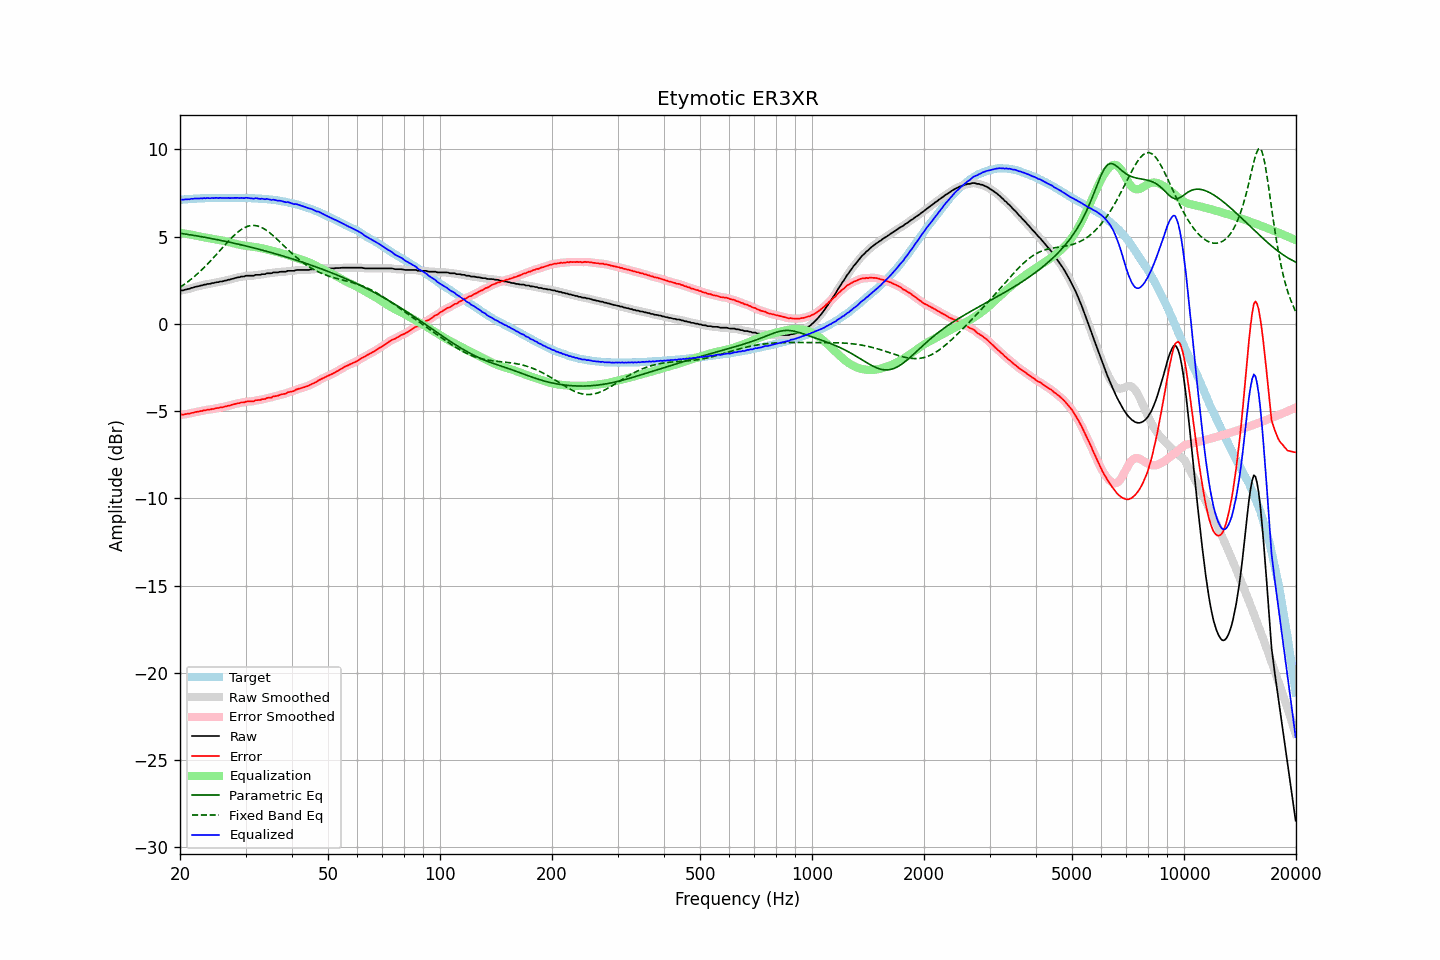

Source data for this figure (header and first rows):
frequency, raw, error, smoothed, error_smoothed, equalization, parametric_eq, fixed_band_eq, equalized_raw, equalized_smoothed, target
20.00, 1.89, -5.21, 1.89, -5.21, 5.22, 5.19, 2.10, 7.11, 7.11, 7.10
20.20, 1.92, -5.19, 1.91, -5.20, 5.20, 5.18, 2.16, 7.12, 7.12, 7.11
20.40, 1.92, -5.20, 1.93, -5.19, 5.19, 5.16, 2.22, 7.11, 7.12, 7.12
20.61, 1.96, -5.17, 1.95, -5.18, 5.18, 5.15, 2.29, 7.13, 7.13, 7.13
20.81, 1.97, -5.16, 1.97, -5.17, 5.16, 5.14, 2.35, 7.13, 7.13, 7.13
21.02, 2.00, -5.14, 2.00, -5.15, 5.14, 5.12, 2.42, 7.14, 7.14, 7.14
21.23, 2.01, -5.14, 2.02, -5.13, 5.13, 5.11, 2.49, 7.14, 7.15, 7.15
21.44, 2.06, -5.10, 2.05, -5.11, 5.11, 5.09, 2.57, 7.17, 7.16, 7.16
21.66, 2.07, -5.09, 2.08, -5.09, 5.09, 5.08, 2.64, 7.16, 7.17, 7.16
21.87, 2.11, -5.06, 2.11, -5.07, 5.07, 5.06, 2.72, 7.18, 7.18, 7.17
22.09, 2.13, -5.04, 2.13, -5.05, 5.05, 5.05, 2.80, 7.18, 7.18, 7.17
22.31, 2.15, -5.03, 2.15, -5.03, 5.03, 5.03, 2.88, 7.18, 7.18, 7.18
22.54, 2.17, -5.01, 2.17, -5.02, 5.01, 5.02, 2.96, 7.18, 7.18, 7.18
22.76, 2.20, -4.99, 2.20, -4.99, 4.99, 5.00, 3.05, 7.19, 7.19, 7.19
22.99, 2.21, -4.98, 2.22, -4.98, 4.98, 4.98, 3.14, 7.19, 7.19, 7.19
23.22, 2.25, -4.94, 2.24, -4.96, 4.96, 4.97, 3.23, 7.21, 7.20, 7.19
23.45, 2.25, -4.95, 2.26, -4.94, 4.94, 4.95, 3.32, 7.19, 7.20, 7.20
23.69, 2.29, -4.91, 2.28, -4.93, 4.93, 4.93, 3.41, 7.22, 7.20, 7.20
23.92, 2.29, -4.91, 2.29, -4.91, 4.91, 4.92, 3.51, 7.20, 7.20, 7.20
24.16, 2.30, -4.90, 2.31, -4.90, 4.90, 4.90, 3.61, 7.19, 7.21, 7.20
24.40, 2.34, -4.87, 2.33, -4.88, 4.88, 4.88, 3.71, 7.22, 7.20, 7.21
24.65, 2.34, -4.87, 2.35, -4.86, 4.86, 4.86, 3.81, 7.20, 7.21, 7.21
24.89, 2.37, -4.84, 2.37, -4.85, 4.85, 4.85, 3.91, 7.22, 7.21, 7.21
25.14, 2.39, -4.82, 2.38, -4.83, 4.83, 4.83, 4.01, 7.22, 7.21, 7.21
25.39, 2.39, -4.82, 2.40, -4.81, 4.81, 4.81, 4.11, 7.20, 7.22, 7.21
25.65, 2.43, -4.78, 2.42, -4.80, 4.80, 4.79, 4.22, 7.23, 7.21, 7.21
25.91, 2.43, -4.78, 2.43, -4.78, 4.78, 4.77, 4.32, 7.21, 7.21, 7.21
26.16, 2.45, -4.76, 2.45, -4.76, 4.76, 4.75, 4.42, 7.21, 7.21, 7.21
26.43, 2.48, -4.73, 2.47, -4.74, 4.74, 4.73, 4.53, 7.22, 7.21, 7.21
26.69, 2.49, -4.72, 2.50, -4.72, 4.72, 4.71, 4.63, 7.21, 7.21, 7.21
26.96, 2.53, -4.68, 2.52, -4.70, 4.69, 4.69, 4.73, 7.22, 7.21, 7.21
27.23, 2.53, -4.68, 2.54, -4.67, 4.67, 4.67, 4.82, 7.20, 7.21, 7.21
27.50, 2.57, -4.64, 2.57, -4.65, 4.65, 4.65, 4.92, 7.21, 7.21, 7.21
27.77, 2.59, -4.62, 2.59, -4.62, 4.62, 4.63, 5.01, 7.21, 7.21, 7.21
28.05, 2.62, -4.59, 2.62, -4.59, 4.60, 4.61, 5.10, 7.22, 7.22, 7.21
28.33, 2.64, -4.57, 2.64, -4.57, 4.58, 4.59, 5.18, 7.22, 7.22, 7.21
28.62, 2.67, -4.54, 2.66, -4.55, 4.55, 4.57, 5.26, 7.22, 7.22, 7.21
28.90, 2.67, -4.54, 2.68, -4.53, 4.53, 4.55, 5.33, 7.20, 7.21, 7.21
29.19, 2.71, -4.50, 2.70, -4.52, 4.51, 4.53, 5.40, 7.22, 7.21, 7.21
29.48, 2.71, -4.50, 2.71, -4.50, 4.50, 4.51, 5.46, 7.21, 7.21, 7.21
29.78, 2.72, -4.49, 2.73, -4.48, 4.48, 4.49, 5.51, 7.20, 7.22, 7.21
30.08, 2.76, -4.45, 2.75, -4.46, 4.47, 4.46, 5.55, 7.23, 7.22, 7.21
30.38, 2.76, -4.44, 2.76, -4.45, 4.46, 4.44, 5.59, 7.22, 7.22, 7.20
30.68, 2.76, -4.44, 2.76, -4.44, 4.45, 4.42, 5.61, 7.21, 7.21, 7.20
30.99, 2.76, -4.44, 2.75, -4.45, 4.43, 4.40, 5.63, 7.19, 7.19, 7.20
31.30, 2.76, -4.43, 2.76, -4.43, 4.42, 4.37, 5.64, 7.18, 7.18, 7.19
31.61, 2.76, -4.43, 2.78, -4.42, 4.41, 4.35, 5.64, 7.17, 7.19, 7.19
31.93, 2.81, -4.37, 2.79, -4.39, 4.40, 4.33, 5.63, 7.21, 7.19, 7.18
32.24, 2.81, -4.37, 2.80, -4.38, 4.38, 4.30, 5.61, 7.19, 7.19, 7.18
32.57, 2.81, -4.36, 2.82, -4.36, 4.37, 4.28, 5.59, 7.18, 7.18, 7.17
32.89, 2.81, -4.36, 2.82, -4.35, 4.35, 4.25, 5.55, 7.16, 7.17, 7.17
33.22, 2.85, -4.31, 2.83, -4.33, 4.33, 4.23, 5.51, 7.18, 7.16, 7.16
33.55, 2.85, -4.31, 2.85, -4.31, 4.31, 4.20, 5.46, 7.16, 7.16, 7.16
33.89, 2.85, -4.30, 2.87, -4.28, 4.29, 4.18, 5.41, 7.14, 7.16, 7.15
34.23, 2.90, -4.24, 2.88, -4.26, 4.27, 4.15, 5.35, 7.16, 7.15, 7.14
34.57, 2.90, -4.23, 2.89, -4.24, 4.24, 4.13, 5.28, 7.14, 7.14, 7.13
34.92, 2.90, -4.22, 2.91, -4.22, 4.22, 4.10, 5.21, 7.12, 7.13, 7.12
35.27, 2.90, -4.22, 2.92, -4.20, 4.20, 4.08, 5.13, 7.10, 7.11, 7.12
35.62, 2.95, -4.15, 2.93, -4.17, 4.17, 4.05, 5.05, 7.12, 7.11, 7.10
35.97, 2.95, -4.14, 2.94, -4.15, 4.15, 4.02, 4.97, 7.10, 7.09, 7.09
... 635 more rows
